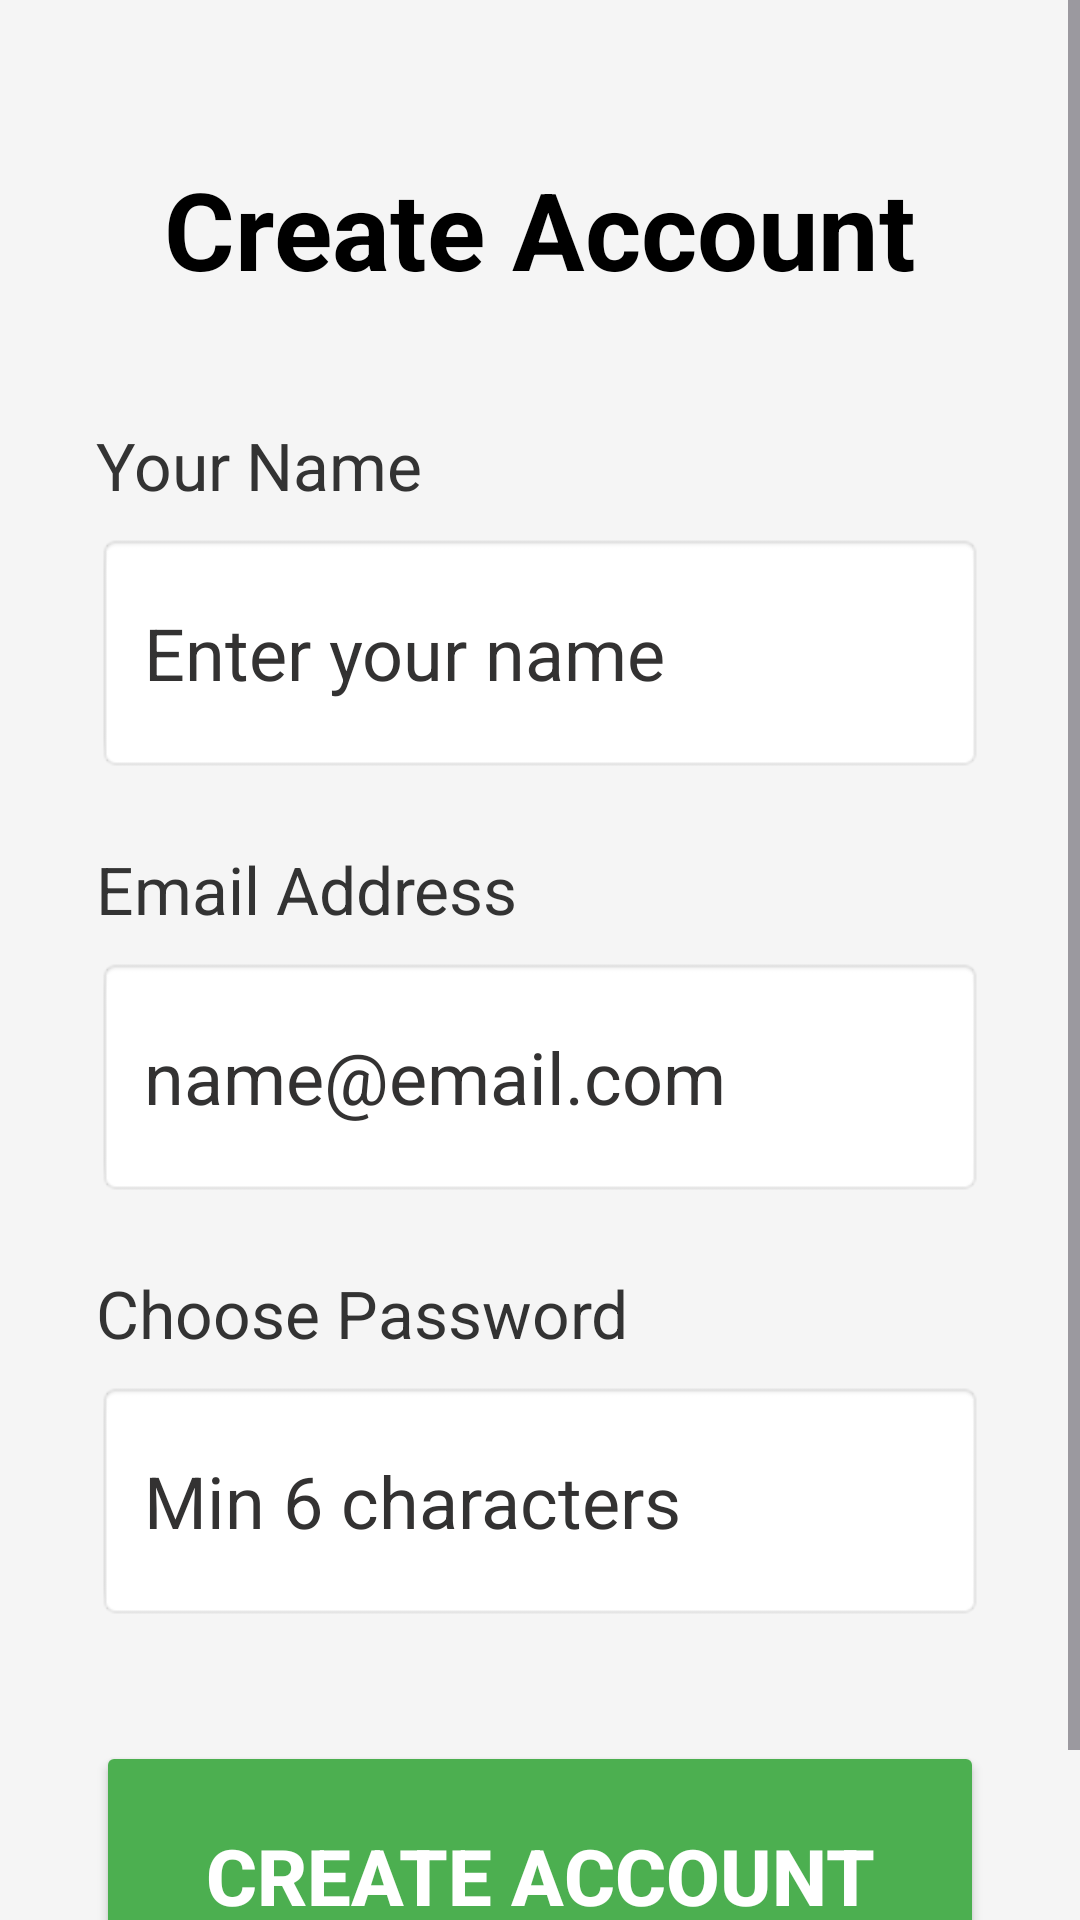

Write the Android layout XML for this screen, with the resource values it uses.
<!-- AndroidManifest.xml: application theme Theme.Mad_cc -->
<!-- res/layout/activity_signup.xml -->
<?xml version="1.0" encoding="utf-8"?>
<ScrollView xmlns:android="http://schemas.android.com/apk/res/android"
    android:layout_width="match_parent"
    android:layout_height="match_parent"
    android:fillViewport="true"
    android:background="#F5F5F5">

    <LinearLayout
        android:layout_width="match_parent"
        android:layout_height="wrap_content"
        android:orientation="vertical"
        android:padding="32dp"
        android:gravity="center_horizontal">

        <TextView
            android:layout_width="wrap_content"
            android:layout_height="wrap_content"
            android:text="Create Account"
            android:textSize="36sp"
            android:textColor="#000000"
            android:textStyle="bold"
            android:layout_marginTop="20dp"
            android:layout_marginBottom="40dp" />

        <TextView
            android:layout_width="match_parent"
            android:layout_height="wrap_content"
            android:text="Your Name"
            android:textSize="22sp"
            android:textColor="#333333"
            android:layout_marginBottom="8dp" />

        <EditText
            android:id="@+id/nameInput"
            android:layout_width="match_parent"
            android:layout_height="80dp"
            android:hint="Enter your name"
            android:textSize="24sp"
            android:padding="16dp"
            android:background="@android:drawable/editbox_background"
            android:inputType="textPersonName"
            android:textColor="#000000"
            android:textColorHint="#333232"
            android:layout_marginBottom="24dp" />

        <TextView
            android:layout_width="match_parent"
            android:layout_height="wrap_content"
            android:text="Email Address"
            android:textSize="22sp"
            android:textColor="#333333"
            android:layout_marginBottom="8dp" />

        <EditText
            android:id="@+id/emailInput"
            android:layout_width="match_parent"
            android:layout_height="80dp"
            android:hint="name@email.com"
            android:textSize="24sp"
            android:padding="16dp"
            android:background="@android:drawable/editbox_background"
            android:inputType="textEmailAddress"
            android:textColor="#000000"
            android:textColorHint="#333232"
            android:layout_marginBottom="24dp" />

        <TextView
            android:layout_width="match_parent"
            android:layout_height="wrap_content"
            android:text="Choose Password"
            android:textSize="22sp"
            android:textColor="#333333"
            android:layout_marginBottom="8dp" />

        <EditText
            android:id="@+id/passwordInput"
            android:layout_width="match_parent"
            android:layout_height="80dp"
            android:hint="Min 6 characters"
            android:textSize="24sp"
            android:padding="16dp"
            android:background="@android:drawable/editbox_background"
            android:inputType="textPassword"
            android:textColor="#000000"
            android:textColorHint="#333232"
            android:layout_marginBottom="40dp" />

        <Button
            android:id="@+id/signupBtn"
            android:layout_width="match_parent"
            android:layout_height="90dp"
            android:text="CREATE ACCOUNT"
            android:textSize="26sp"
            android:textStyle="bold"
            android:backgroundTint="#4CAF50"
            android:textColor="#FFFFFF" />

    </LinearLayout>
</ScrollView>
<!-- resources referenced by this layout -->
<resources>
  <style name="Theme.Mad_cc" parent="Base.Theme.Mad_cc" />
  <style name="Base.Theme.Mad_cc" parent="Theme.Material3.DayNight.NoActionBar">
          
          <item name="colorPrimary">#2196F3</item>
          <item name="colorPrimaryVariant">#1976D2</item>
          <item name="colorOnPrimary">#FFFFFF</item>
      </style>
</resources>
